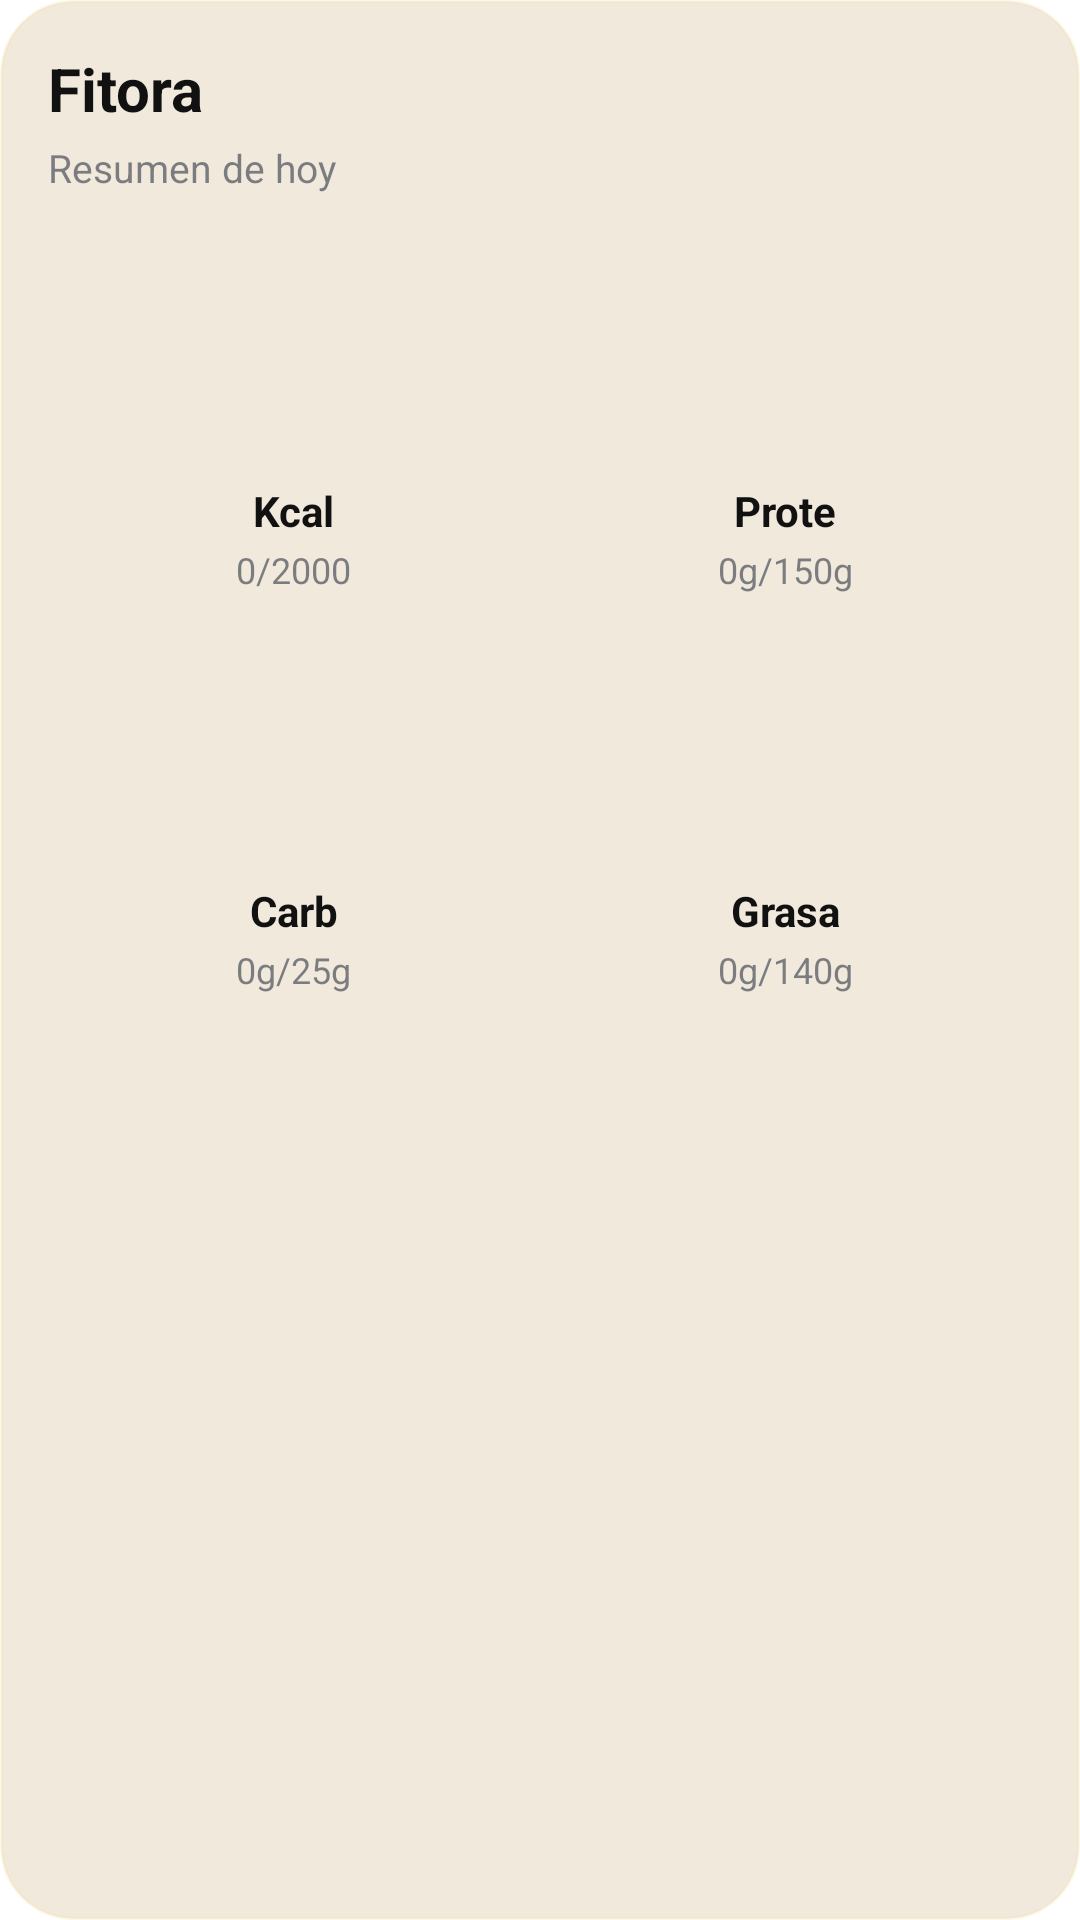

The Android layout XML behind this screen, and the referenced resources:
<!-- AndroidManifest.xml: fallback theme Theme.MaterialComponents.DayNight.NoActionBar -->
<!-- res/layout/macros_widget.xml -->
<?xml version="1.0" encoding="utf-8"?>
<LinearLayout xmlns:android="http://schemas.android.com/apk/res/android"
    android:layout_width="match_parent"
    android:layout_height="match_parent"
    android:background="@drawable/widget_background"
    android:orientation="vertical"
    android:padding="16dp">

    <TextView
        android:id="@+id/widget_title"
        android:layout_width="wrap_content"
        android:layout_height="wrap_content"
        android:text="Fitora"
        android:textColor="#111111"
        android:textSize="20sp"
        android:textStyle="bold" />

    <TextView
        android:id="@+id/widget_subtitle"
        android:layout_width="wrap_content"
        android:layout_height="wrap_content"
        android:layout_marginTop="4dp"
        android:text="Resumen de hoy"
        android:textColor="#992A3441"
        android:textSize="13sp" />

    <LinearLayout
        android:layout_width="match_parent"
        android:layout_height="wrap_content"
        android:layout_marginTop="14dp"
        android:orientation="horizontal"
        android:weightSum="2">

        <LinearLayout
            android:layout_width="0dp"
            android:layout_height="wrap_content"
            android:layout_weight="1"
            android:gravity="center_horizontal"
            android:orientation="vertical">

            <ImageView
                android:id="@+id/widget_kcal_ring"
                android:layout_width="74dp"
                android:layout_height="74dp"
                android:contentDescription="Kcal" />

            <TextView
                android:id="@+id/widget_kcal_label"
                android:layout_width="wrap_content"
                android:layout_height="wrap_content"
                android:layout_marginTop="8dp"
                android:text="Kcal"
                android:textColor="#111111"
                android:textSize="14sp"
                android:textStyle="bold" />

            <TextView
                android:id="@+id/widget_kcal_value"
                android:layout_width="wrap_content"
                android:layout_height="wrap_content"
                android:layout_marginTop="2dp"
                android:text="0/2000"
                android:textColor="#992A3441"
                android:textSize="12sp" />
        </LinearLayout>

        <LinearLayout
            android:layout_width="0dp"
            android:layout_height="wrap_content"
            android:layout_weight="1"
            android:gravity="center_horizontal"
            android:orientation="vertical">

            <ImageView
                android:id="@+id/widget_pro_ring"
                android:layout_width="74dp"
                android:layout_height="74dp"
                android:contentDescription="Proteina" />

            <TextView
                android:id="@+id/widget_pro_label"
                android:layout_width="wrap_content"
                android:layout_height="wrap_content"
                android:layout_marginTop="8dp"
                android:text="Prote"
                android:textColor="#111111"
                android:textSize="14sp"
                android:textStyle="bold" />

            <TextView
                android:id="@+id/widget_pro_value"
                android:layout_width="wrap_content"
                android:layout_height="wrap_content"
                android:layout_marginTop="2dp"
                android:text="0g/150g"
                android:textColor="#992A3441"
                android:textSize="12sp" />
        </LinearLayout>
    </LinearLayout>

    <LinearLayout
        android:layout_width="match_parent"
        android:layout_height="wrap_content"
        android:layout_marginTop="14dp"
        android:orientation="horizontal"
        android:weightSum="2">

        <LinearLayout
            android:layout_width="0dp"
            android:layout_height="wrap_content"
            android:layout_weight="1"
            android:gravity="center_horizontal"
            android:orientation="vertical">

            <ImageView
                android:id="@+id/widget_carb_ring"
                android:layout_width="74dp"
                android:layout_height="74dp"
                android:contentDescription="Carbohidratos" />

            <TextView
                android:id="@+id/widget_carb_label"
                android:layout_width="wrap_content"
                android:layout_height="wrap_content"
                android:layout_marginTop="8dp"
                android:text="Carb"
                android:textColor="#111111"
                android:textSize="14sp"
                android:textStyle="bold" />

            <TextView
                android:id="@+id/widget_carb_value"
                android:layout_width="wrap_content"
                android:layout_height="wrap_content"
                android:layout_marginTop="2dp"
                android:text="0g/25g"
                android:textColor="#992A3441"
                android:textSize="12sp" />
        </LinearLayout>

        <LinearLayout
            android:layout_width="0dp"
            android:layout_height="wrap_content"
            android:layout_weight="1"
            android:gravity="center_horizontal"
            android:orientation="vertical">

            <ImageView
                android:id="@+id/widget_fat_ring"
                android:layout_width="74dp"
                android:layout_height="74dp"
                android:contentDescription="Grasas" />

            <TextView
                android:id="@+id/widget_fat_label"
                android:layout_width="wrap_content"
                android:layout_height="wrap_content"
                android:layout_marginTop="8dp"
                android:text="Grasa"
                android:textColor="#111111"
                android:textSize="14sp"
                android:textStyle="bold" />

            <TextView
                android:id="@+id/widget_fat_value"
                android:layout_width="wrap_content"
                android:layout_height="wrap_content"
                android:layout_marginTop="2dp"
                android:text="0g/140g"
                android:textColor="#992A3441"
                android:textSize="12sp" />
        </LinearLayout>
    </LinearLayout>
</LinearLayout>
<!-- resources referenced by this layout -->
<resources>
  <!-- drawable widget_background (drawable) -->
  <?xml version="1.0" encoding="utf-8"?>
  <shape xmlns:android="http://schemas.android.com/apk/res/android" android:shape="rectangle">
      <solid android:color="#F2E9DD" />
      <corners android:radius="24dp" />
      <stroke
          android:width="1dp"
          android:color="#1FE5C043" />
  </shape>
</resources>
